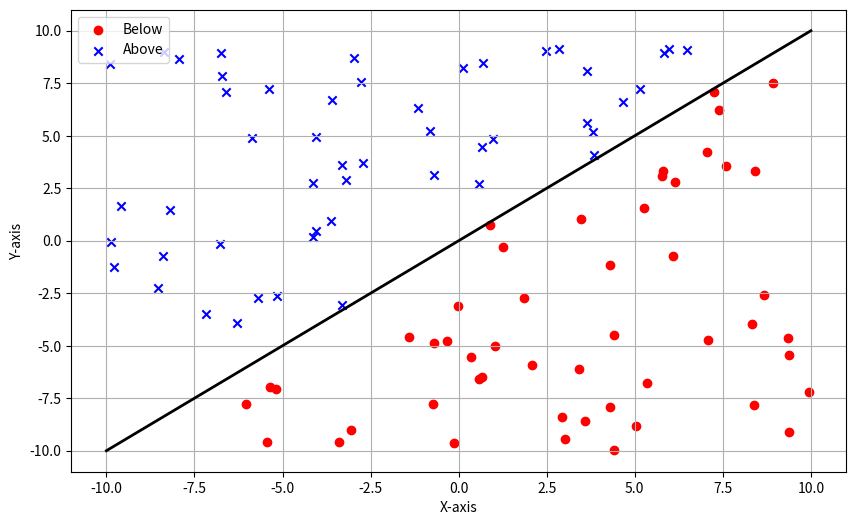
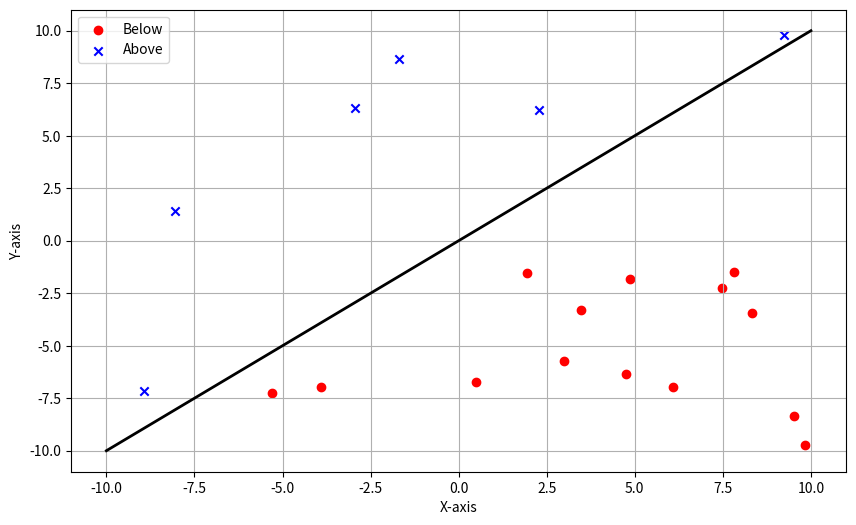

The script that saved these images, in order:

import numpy as np
import matplotlib.pyplot as plt

class Perceptron:
    def __init__(self, learning_rate=0.01, n_iter=50, random_state=1):
        self.learning_rate = learning_rate
        self.n_iter = n_iter
        self.random_state = random_state
        self.errors_ = []
        self.weights_ = None

    def fit(self, X, y):
        rgen = np.random.RandomState(self.random_state)
        self.weights_ = rgen.normal(loc=0.0, scale=0.01, size=1 + X.shape[1])
        
        for _ in range(self.n_iter):
            errors = 0
            for xi, target in zip(X, y):
                update = self.learning_rate * (target - self.predict(xi))
                self.weights_[1:] += update * xi
                self.weights_[0] += update
                errors += int(update != 0.0)
            self.errors_.append(errors)
        return self

    def net_input(self, X):
        return np.dot(X, self.weights_[1:]) + self.weights_[0]

    def predict(self, X):
        return np.where(self.net_input(X) >= 0.0, 1, 0)
    
# def A(n): 
#     return 1 / (1 + np.e**n)
# new_A = np.vectorize(A)

def generate_data(num_points, coeff_line):
    X = np.random.rand(num_points, 2) * 20 - 10 
    y = np.where(X[:, 1] > coeff_line[0]*X[:, 0] + coeff_line[1], 1, 0)  
    return X, y

def plot_data(X, y, line_coeff, weights=None):
    plt.figure(figsize=(10, 6))
    plt.scatter(X[y == 0][:, 0], X[y == 0][:, 1], color='red', marker='o', label='Below')
    plt.scatter(X[y == 1][:, 0], X[y == 1][:, 1], color='blue', marker='x', label='Above')
    plt.plot([-10, 10], [-10 * line_coeff[0] + line_coeff[1], 10 * line_coeff[0] + line_coeff[1]], color='black', linestyle='-', linewidth=2)    
    plt.xlabel('X-axis')
    plt.ylabel('Y-axis')
    plt.legend(loc='upper left')
    plt.grid()
    plt.show()

learning_rate = 0.01
n_iter = 10
num_points = 100
coeff_line = [1, 0]  
X, y = generate_data(num_points, coeff_line)
ppn = Perceptron(learning_rate=learning_rate, n_iter=n_iter)
ppn.fit(X, y)
plot_data(X, y, coeff_line, ppn.weights_)
X_new, y_new = generate_data(20, coeff_line)
y_pred = ppn.predict(X_new)
misclassified = np.sum(y_new != y_pred)
plot_data(X_new, y_new, coeff_line)
print(f"Number of misclassifications: {misclassified}")


